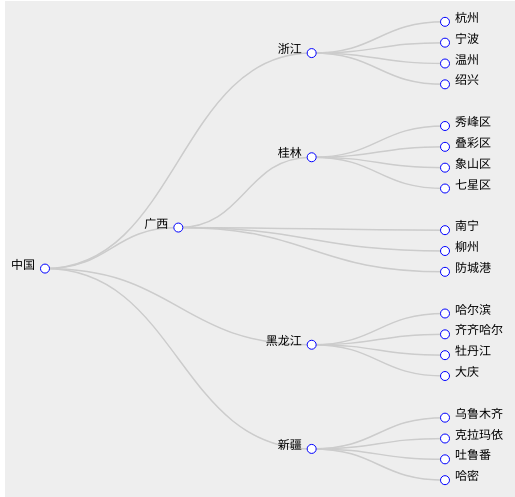
D3 v3 page, settled after 360 driven frames (6 s of simulated time); the page loaded 1 data file(s).


// ── index.js
//读取json数据文件

//如果要画树图，就将所有用到cluster替换成tree就好了
d3.json("./mock.json", function (error, root) {
    //读取到的json数据是保存在root中的
    var nodes = cluster.nodes(root)
    var links = cluster.links(nodes)
    //因为原来的数据就有name 和 children属性，这里用cluster.nodes 和cluster.links布局的时候，就能直接有布局后的parents 和 children,以及name的信息

    var link = svg.selectAll(".link")
        .data(links)
        .enter()
        .append("path")
        .attr("class", 'link')
        .attr("d", diagonal)

    var node = svg.selectAll(".node")
        .data(nodes)
        .enter()
        .append("g")
        .attr("class", "node")
        .attr("transform", function (d) { return "translate(" + d.y + "," + d.x + ")" })
        //通过选取孩子节点来添加事件监听
        .on("mouseover", function (d, i) {
            console.log(this.firstChild,"this")//返回的就是dom节点 <g></g>
            d3.select(this.firstChild).transition().duration(100).attr("r", 10.5)
            d3.select(this.lastChild).transition().duration(100).attr("font-size", 18)
            
        })
        .on("mouseout", function (d, i) {
            d3.select(this.firstChild).transition().duration(100).attr("r", 4.5)
            d3.select(this.lastChild).transition().duration(100).attr("font-size", 12)
        })

    //添加节点圆圈
    node.append("circle").attr("r", 4.5)
    //添加文字
    node.append("text").attr("dx", function (d) { return d.children ? -10 : 10 })
        .style("text-anchor", function (d) { return d.children ? "end" : "start" })
        .text(function (d) { return d.name })

})

var width = 1000,
    height = 600;

var svg = d3.select("#container")
    .append("svg")
    .attr("width", width)
    .attr("height", height - 100)
    .append("g")
    .attr("transform", "translate(40,0)");

//cluster 的布局
var cluster = d3.layout.cluster()
    .size([width - 500, height - 200])

//绘制
var diagonal = d3.svg.diagonal()
    //projection: 交换连线的x，y坐标，否则画出来的图是根结点在上，向下伸展的。
    .projection(function (d) { return [d.y, d.x] })





### data: mock.json
{
 "name": "中国",
 "children": [
  {
   "name": "浙江",
   "children": [
    "{... 1 keys}",
    "{... 1 keys}",
    "{... 1 keys}",
    "{... 1 keys}"
   ]
  },
  {
   "name": "广西",
   "children": [
    "{... 2 keys}",
    "{... 1 keys}",
    "{... 1 keys}",
    "{... 1 keys}"
   ]
  },
  {
   "name": "黑龙江",
   "children": [
    "{... 1 keys}",
    "{... 1 keys}",
    "{... 1 keys}",
    "{... 1 keys}"
   ]
  },
  {
   "name": "新疆",
   "children": [
    "{... 1 keys}",
    "{... 1 keys}",
    "{... 1 keys}",
    "{... 1 keys}"
   ]
  }
 ]
}